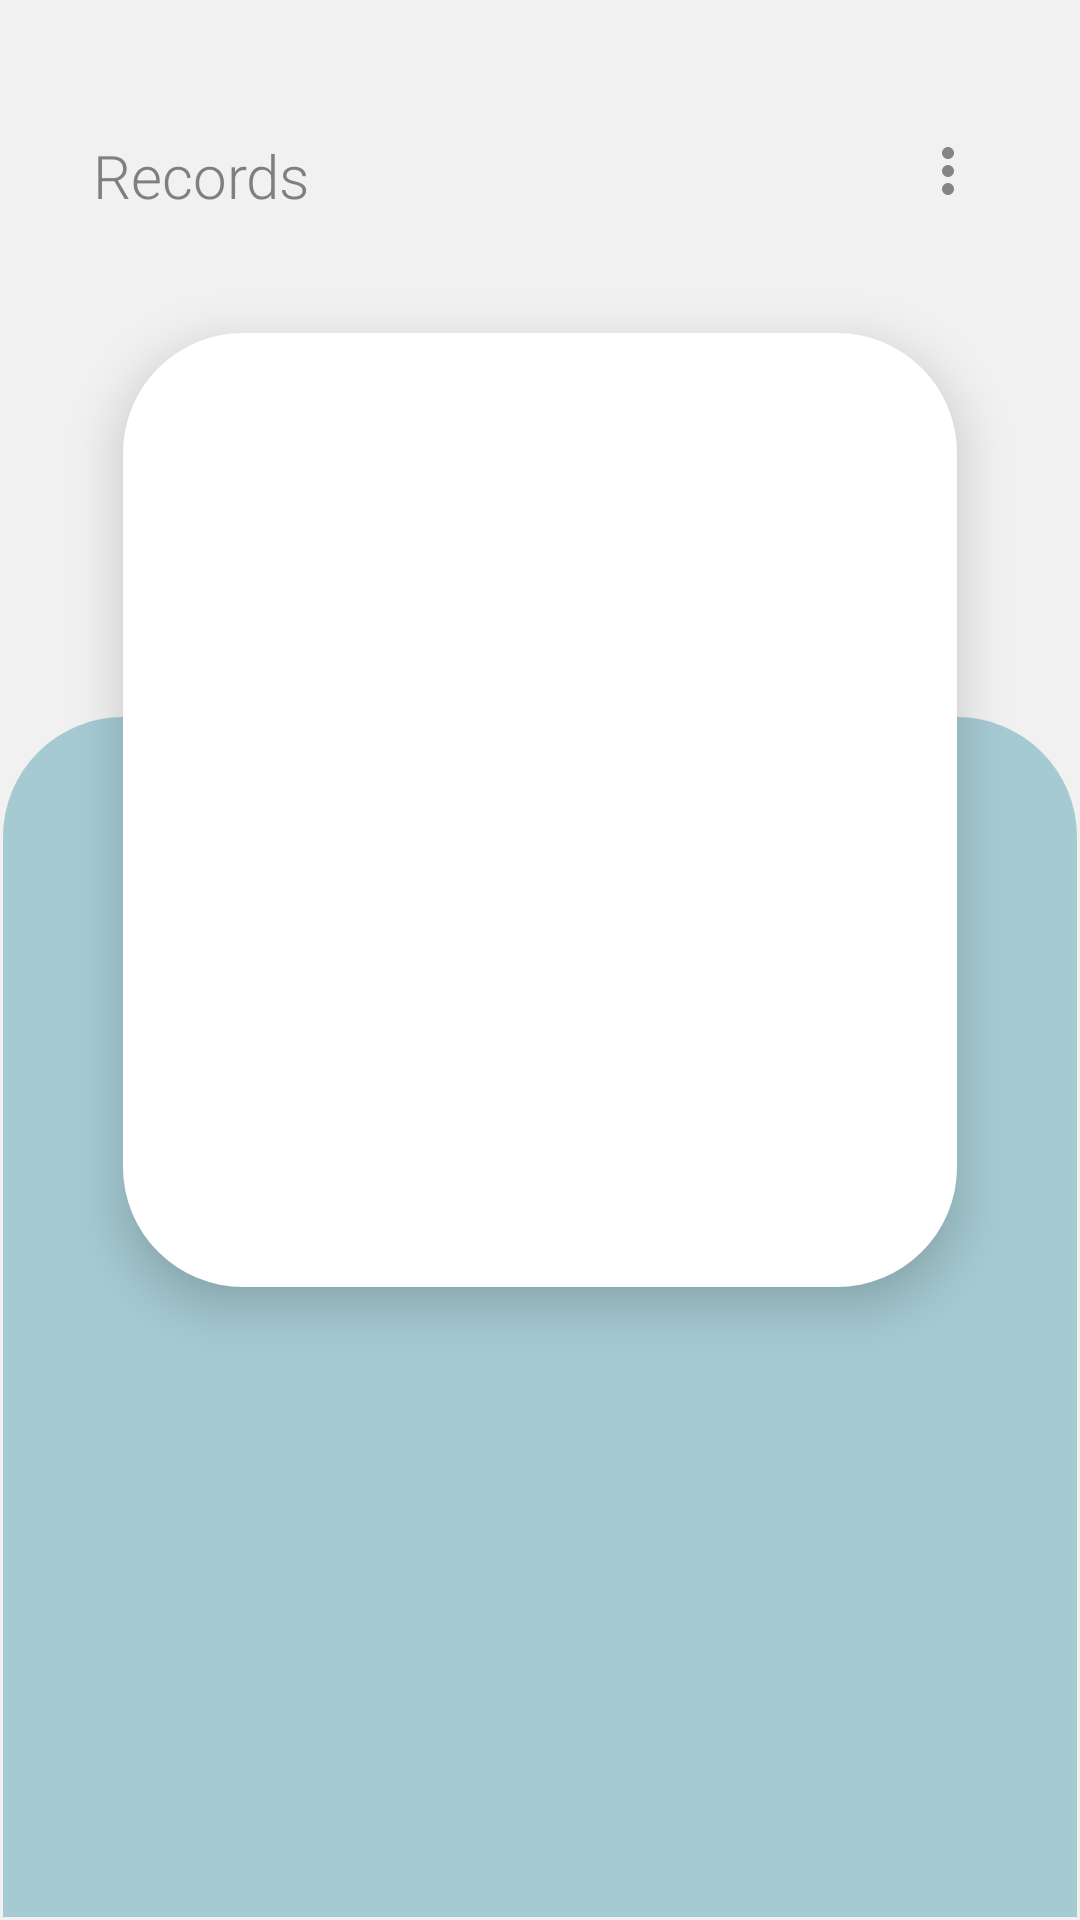

Here is an Android app screen rendered from its layout file. Give the layout XML and the strings, colors and styles it references.
<!-- AndroidManifest.xml: application theme AppTheme -->
<!-- res/layout/fragment_chat.xml -->
<?xml version="1.0" encoding="utf-8"?>
<androidx.constraintlayout.widget.ConstraintLayout xmlns:android="http://schemas.android.com/apk/res/android"
    xmlns:tools="http://schemas.android.com/tools"
    android:layout_width="match_parent"
    android:layout_height="match_parent"
    xmlns:app="http://schemas.android.com/apk/res-auto"
    tools:context=".ChatFragment"
    android:padding="1dp"
    android:background="#F1F1F1"
    >
    <TextView
        android:id="@+id/textView10"
        android:layout_width="wrap_content"
        android:layout_height="wrap_content"
        android:layout_marginStart="30dp"
        android:layout_marginTop="44dp"
        android:layout_marginEnd="31dp"
        android:fontFamily="sans-serif-light"
        android:text="Records"
        android:textColor="#7F7F7F"
        android:textSize="20sp"

        app:layout_constraintEnd_toEndOf="parent"
        app:layout_constraintHorizontal_bias="0.0"
        app:layout_constraintStart_toStartOf="parent"
        app:layout_constraintTop_toTopOf="parent" />
    <ImageView
        android:layout_width="wrap_content"
        android:layout_height="wrap_content"
        android:layout_marginStart="8dp"
        android:layout_marginTop="44dp"
        android:layout_marginEnd="8dp"
        android:clickable="true"
        android:onClick="logoutButton"
        android:src="@drawable/ic_more_vert_black_24dp"
        app:layout_constraintEnd_toEndOf="parent"
        app:layout_constraintHorizontal_bias="0.893"
        app:layout_constraintStart_toEndOf="@+id/textView10"
        app:layout_constraintTop_toTopOf="parent" />

    <FrameLayout
        android:layout_width="match_parent"
        android:layout_height="match_parent">

        <androidx.viewpager.widget.ViewPager
            android:id="@+id/ViewPagerView"
            android:layout_width="match_parent"
            android:layout_height="match_parent"
            android:layout_gravity="bottom|center_horizontal"
            android:layout_marginStart="40dp"
            android:layout_marginTop="110dp"
            android:layout_marginEnd="40dp"
            android:layout_marginBottom="210dp"
            android:background="@drawable/backg"
            android:elevation="10dp"></androidx.viewpager.widget.ViewPager>


        <androidx.constraintlayout.widget.ConstraintLayout
            android:windowSoftInputMode="adjustNothing"
            android:layout_width="match_parent"
            android:layout_height="400dp"
            android:layout_gravity="bottom"
            android:background="@drawable/backgroundhome"

            tools:layout_editor_absoluteX="4dp"
            tools:layout_editor_absoluteY="249dp"
            >



        </androidx.constraintlayout.widget.ConstraintLayout>



    </FrameLayout>


    




</androidx.constraintlayout.widget.ConstraintLayout>
<!-- resources referenced by this layout -->
<resources>
  <!-- drawable backg (drawable) -->
  <?xml version="1.0" encoding="utf-8"?>
  <selector xmlns:android="http://schemas.android.com/apk/res/android">
      <item>
          <shape  android:shape="rectangle">
              <corners
                  android:radius="40sp">
  
  
              </corners>
  <padding android:bottom="5dp"/>            <solid android:color="#ffffff"/>
  
          </shape>
      </item>
  
  </selector>
  <!-- drawable backgroundhome (drawable) -->
  <?xml version="1.0" encoding="utf-8"?>
  <selector xmlns:android="http://schemas.android.com/apk/res/android">
      <item>
          <shape  android:shape="rectangle">
              <corners
                  android:topLeftRadius="40dp"
                  android:topRightRadius="40dp">
  
  
              </corners>
              <solid android:color="#A5CAD2"/>
  
          </shape>
      </item>
  
  </selector>
  <!-- drawable ic_more_vert_black_24dp (drawable) -->
  <vector android:alpha="0.96" android:height="24dp"
      android:tint="#7F7F7F" android:viewportHeight="24.0"
      android:viewportWidth="24.0" android:width="24dp" xmlns:android="http://schemas.android.com/apk/res/android">
      <path android:fillColor="#FF000000" android:pathData="M12,8c1.1,0 2,-0.9 2,-2s-0.9,-2 -2,-2 -2,0.9 -2,2 0.9,2 2,2zM12,10c-1.1,0 -2,0.9 -2,2s0.9,2 2,2 2,-0.9 2,-2 -0.9,-2 -2,-2zM12,16c-1.1,0 -2,0.9 -2,2s0.9,2 2,2 2,-0.9 2,-2 -0.9,-2 -2,-2z"/>
  </vector>
  <style name="AppTheme" parent="Theme.AppCompat.Light.DarkActionBar">
          
          <item name="colorPrimary">@color/colorPrimary</item>
          <item name="colorPrimaryDark">@color/colorPrimaryDark</item>
          <item name="colorAccent">@color/colorAccent</item>
          <item name="android:actionMenuTextColor">#ffffff</item>
  
      </style>
  <color name="colorPrimary">#323143</color>
  <color name="colorPrimaryDark">#070000</color>
  <color name="colorAccent">#F38D8D</color>
</resources>
